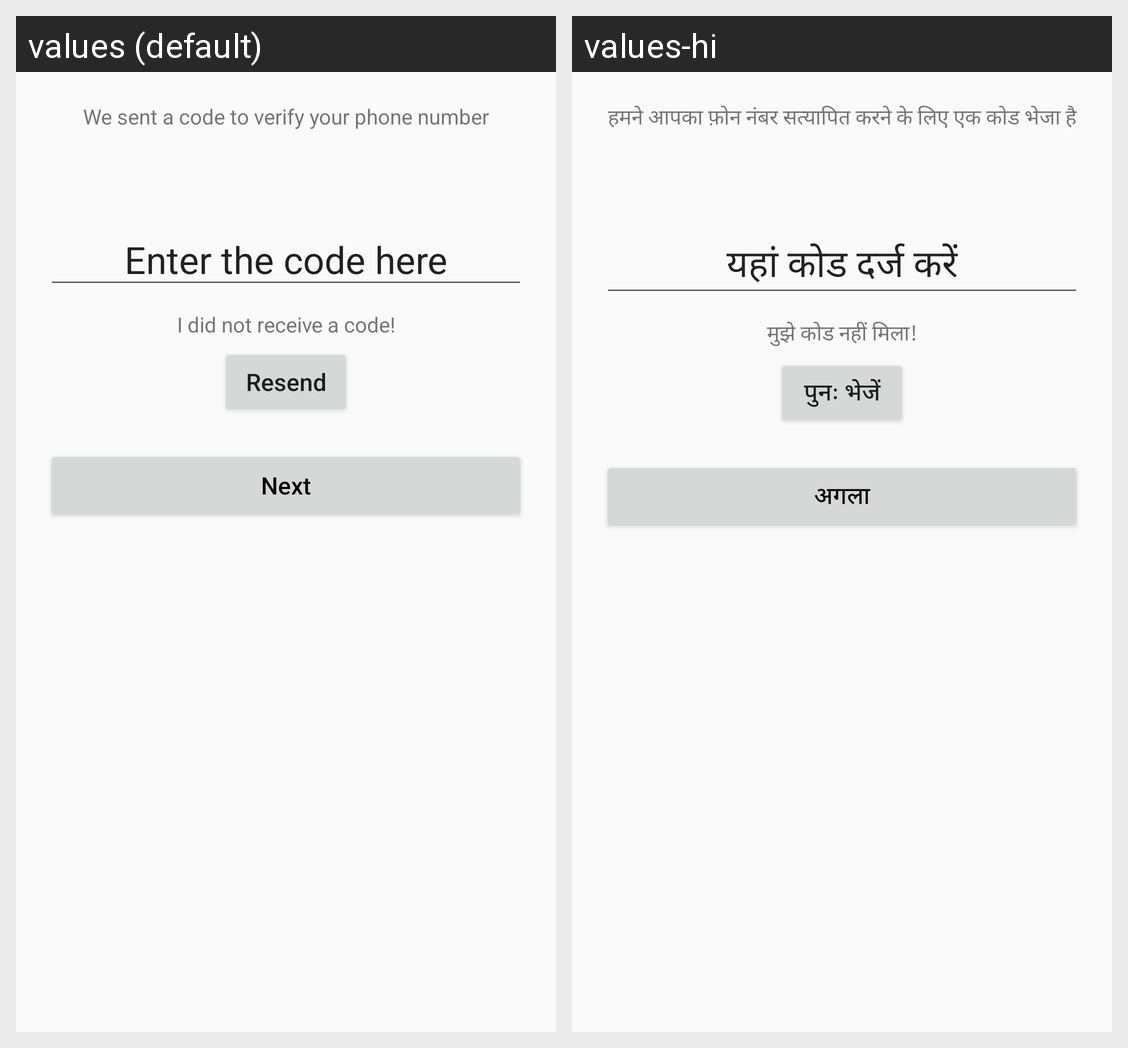

This grid shows one Android layout under two languages. Give, for every string resource on the screen, its name, the default text and each shown locale's text.
Android screen res/layout/activity_otpfor_change_password.xml rendered under 2 locales, left to right: values (default), values-hi. Device: Nexus 5 (rendered at 1080×1920; each locale shown at half size, 540×960, under a caption strip naming it); theme AppTheme.
Strings drawn on this screen, with the default value and each locale's value (text and hints the layout hard-codes, and strings that could not be matched under every locale, appear in the picture but are not listed):

regVryDesc
  values: We sent a code to verify your phone number
  values-hi: हमने आपका फ़ोन नंबर सत्यापित करने के लिए एक कोड भेजा है

regCode
  values: Enter the code here
  values-hi: यहां कोड दर्ज करें

xdidnors
  values: I did not receive a code!
  values-hi: मुझे कोड नहीं मिला!

xresend
  values: Resend
  values-hi: पुनः भेजें

next
  values: Next
  values-hi: अगला
